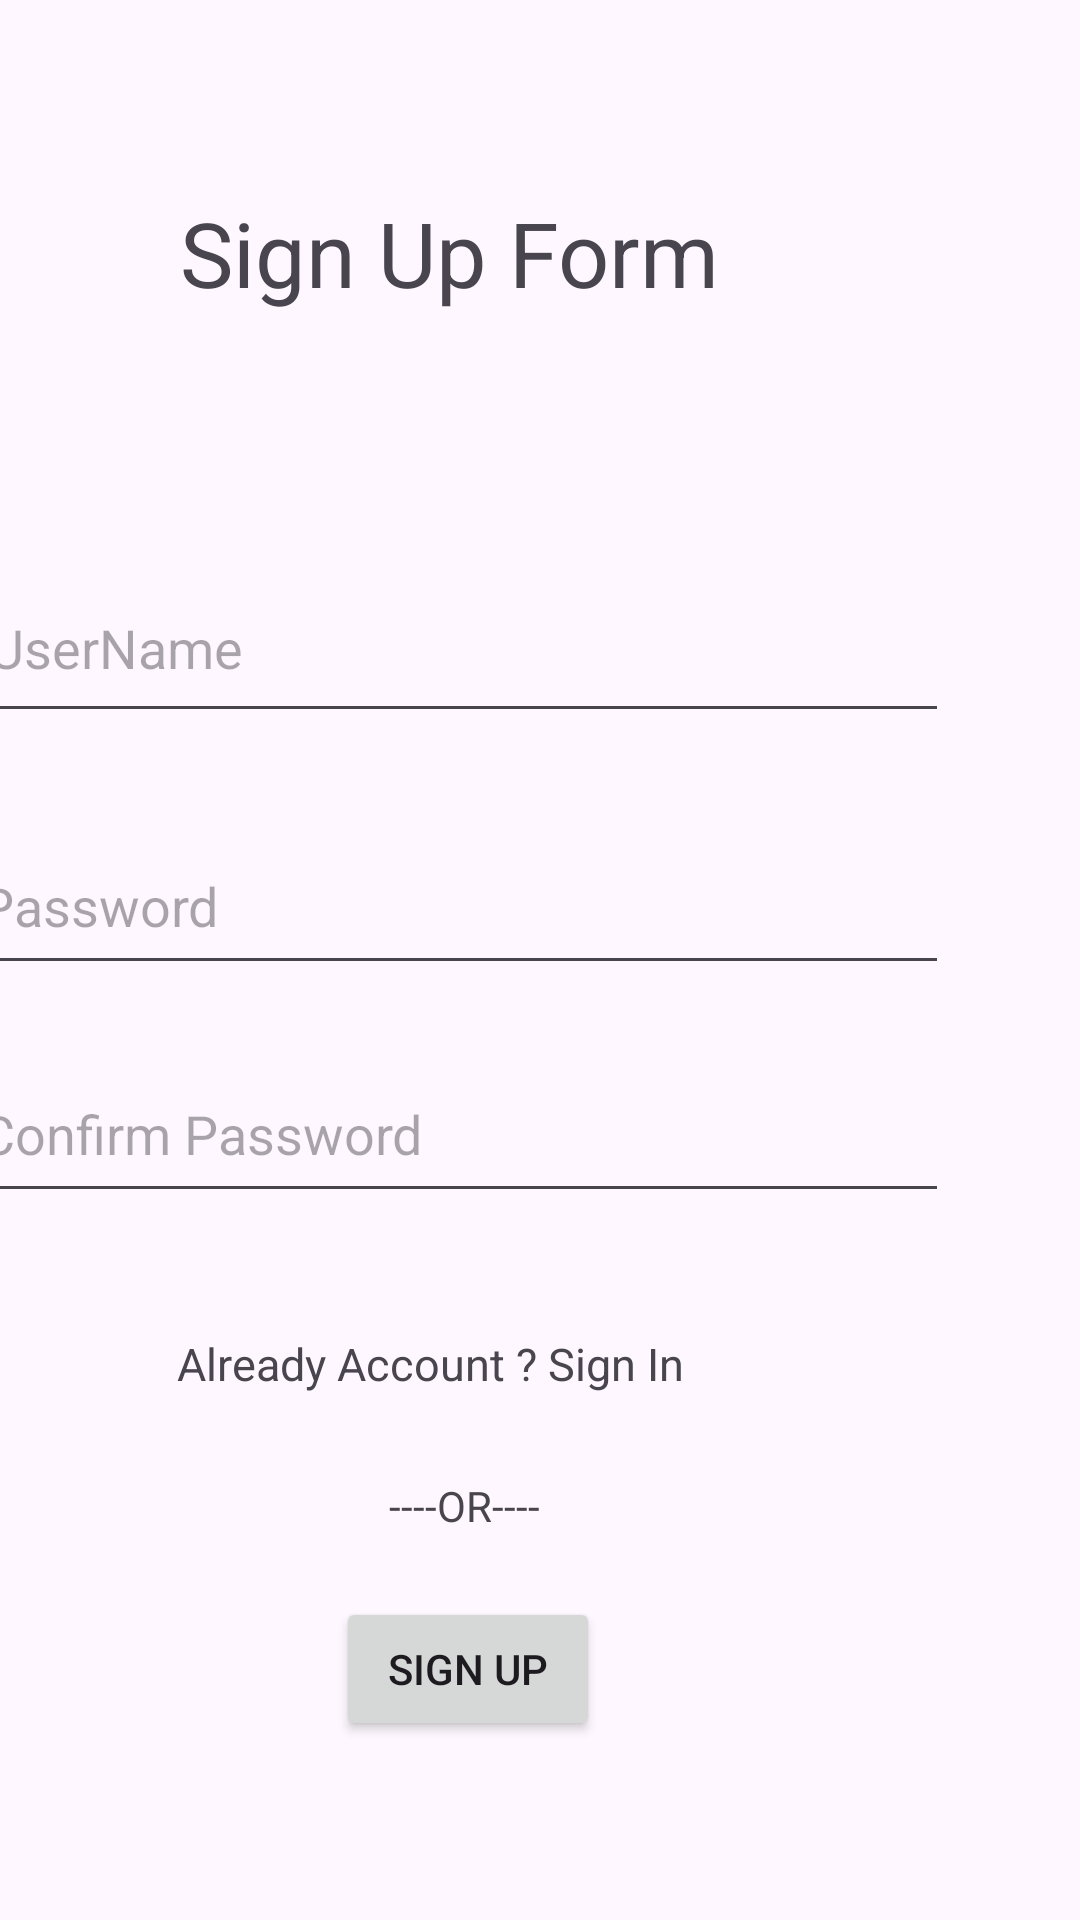

Write the Android layout XML for this screen, with the resource values it uses.
<!-- AndroidManifest.xml: application theme Theme.Lab2Bai1 -->
<!-- res/layout/activity_sign_up_form.xml -->
<?xml version="1.0" encoding="utf-8"?>
<androidx.constraintlayout.widget.ConstraintLayout xmlns:android="http://schemas.android.com/apk/res/android"
    xmlns:app="http://schemas.android.com/apk/res-auto"
    xmlns:tools="http://schemas.android.com/tools"
    android:id="@+id/main"
    android:layout_width="match_parent"
    android:layout_height="match_parent"
    tools:context=".SignUpForm">
    <TextView
        android:id="@+id/textView2"
        android:layout_width="wrap_content"
        android:layout_height="wrap_content"
        android:layout_marginTop="64dp"
        android:layout_marginEnd="120dp"
        android:text="Sign Up Form"
        android:textSize="30sp"
        app:layout_constraintEnd_toEndOf="parent"
        app:layout_constraintTop_toTopOf="parent" />
    <EditText
        android:id="@+id/userName"
        android:layout_width="324dp"
        android:layout_height="60dp"
        android:layout_marginTop="80dp"
        android:layout_marginEnd="44dp"
        android:ems="10"
        android:inputType="text"
        android:hint="UserName"
        app:layout_constraintEnd_toEndOf="parent"
        app:layout_constraintTop_toBottomOf="@+id/textView2" />

    <EditText
        android:id="@+id/passWord"
        android:layout_width="327dp"
        android:layout_height="56dp"
        android:layout_marginTop="28dp"
        android:layout_marginEnd="44dp"
        android:ems="10"
        android:hint="Password"
        android:inputType="text"
        app:layout_constraintEnd_toEndOf="parent"
        app:layout_constraintTop_toBottomOf="@+id/userName" />

    <EditText
        android:id="@+id/confirmPassWord"
        android:layout_width="327dp"
        android:layout_height="56dp"
        android:layout_marginTop="244dp"
        android:layout_marginEnd="44dp"
        android:ems="10"
        android:hint="Confirm Password"
        android:inputType="text"
        app:layout_constraintEnd_toEndOf="parent"
        app:layout_constraintTop_toBottomOf="@+id/textView2" />

    <TextView
        android:id="@+id/alreadyAccount"
        android:layout_width="wrap_content"
        android:layout_height="wrap_content"
        android:layout_marginTop="40dp"
        android:layout_marginEnd="132dp"
        android:text="Already Account ? Sign In"
        android:textSize="15sp"
        app:layout_constraintEnd_toEndOf="parent"
        app:layout_constraintTop_toBottomOf="@+id/confirmPassWord" />

    <TextView
        android:id="@+id/textView5"
        android:layout_width="wrap_content"
        android:layout_height="wrap_content"
        android:layout_marginTop="88dp"
        android:layout_marginEnd="180dp"
        android:text="----OR----"
        app:layout_constraintEnd_toEndOf="parent"
        app:layout_constraintTop_toBottomOf="@+id/confirmPassWord" />

    <Button
        android:id="@+id/signUp"
        android:layout_width="wrap_content"
        android:layout_height="wrap_content"
        android:layout_marginTop="128dp"
        android:layout_marginEnd="160dp"
        android:text="Sign Up"
        app:layout_constraintEnd_toEndOf="parent"
        app:layout_constraintTop_toBottomOf="@+id/confirmPassWord" />
</androidx.constraintlayout.widget.ConstraintLayout>
<!-- resources referenced by this layout -->
<resources>
  <style name="Theme.Lab2Bai1" parent="Base.Theme.Lab2Bai1" />
  <style name="Base.Theme.Lab2Bai1" parent="Theme.Material3.DayNight.NoActionBar">
          
          
      </style>
</resources>
